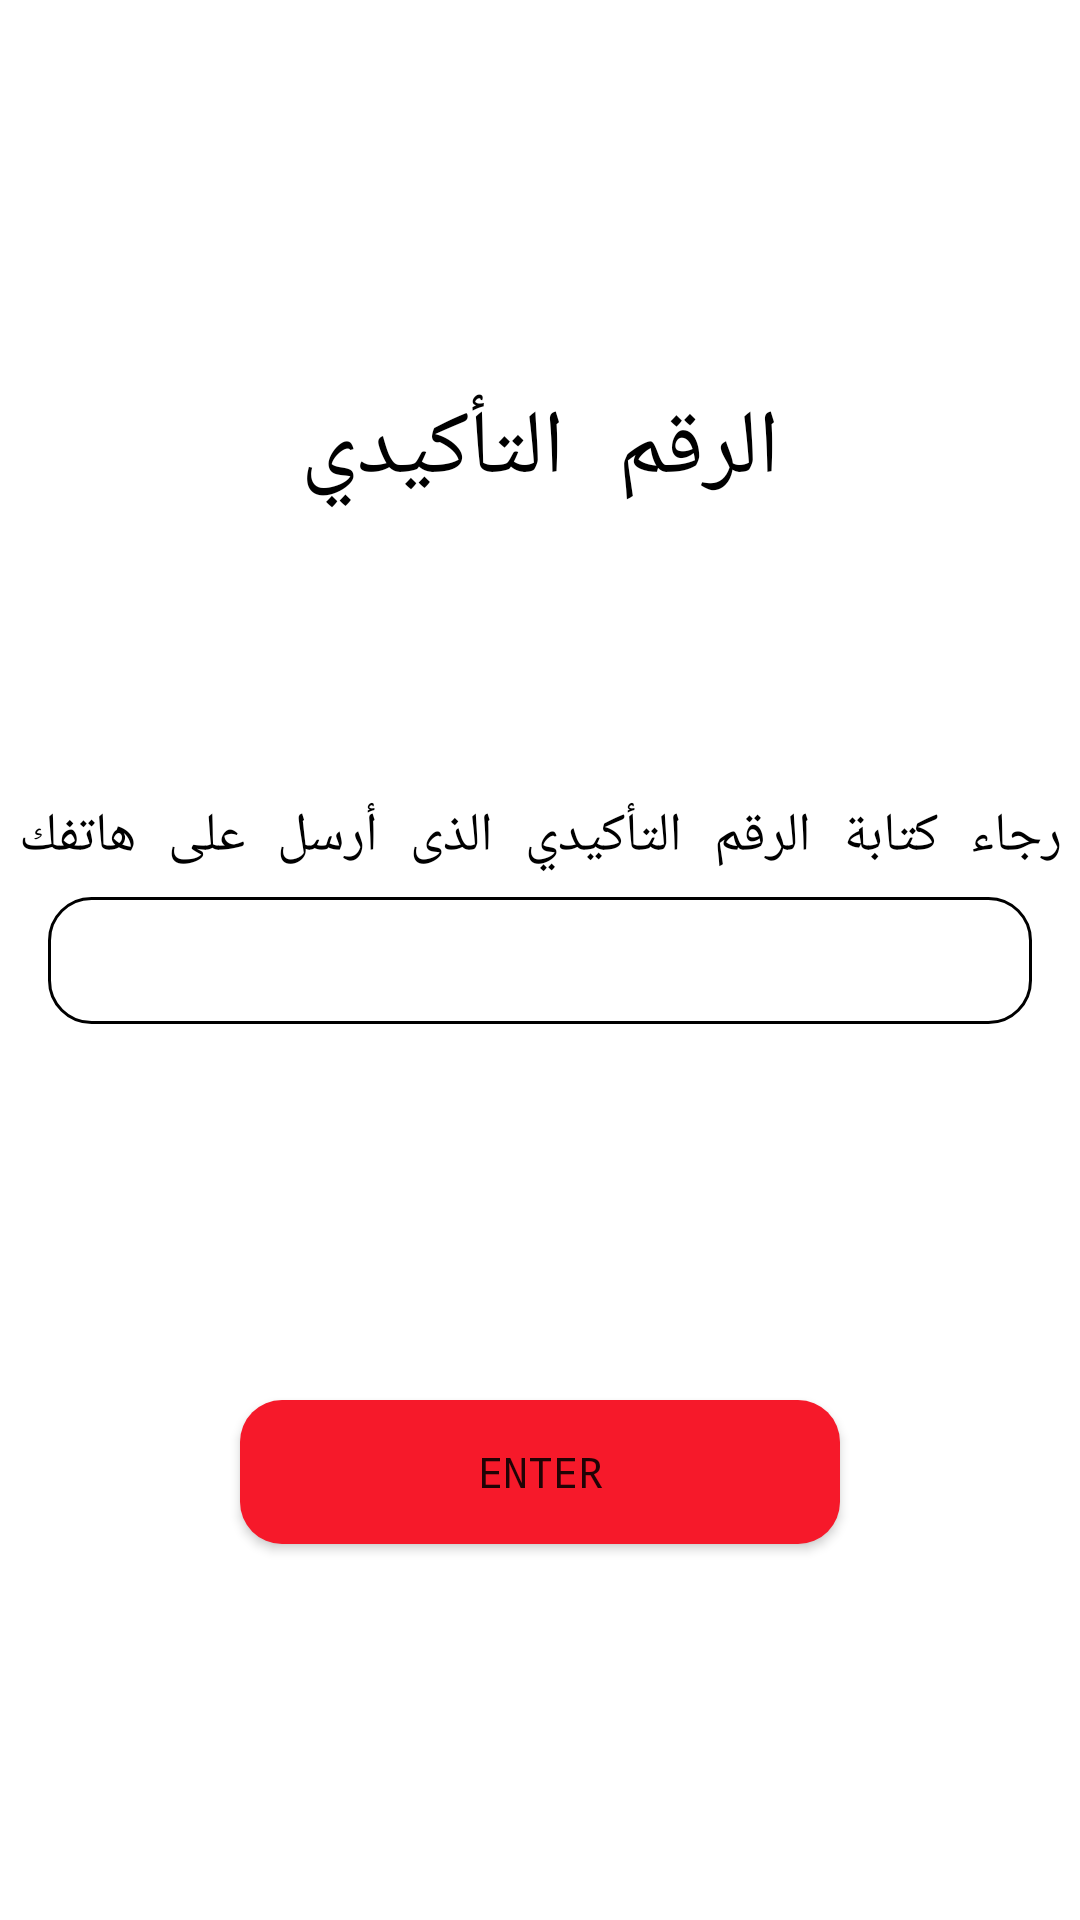

Reconstruct the res/layout file that produces this screen, plus the resources it refers to.
<!-- AndroidManifest.xml: application theme Theme.Edokan -->
<!-- res/layout/fragment_phone_token.xml -->
<?xml version="1.0" encoding="utf-8"?>
<layout
    xmlns:android="http://schemas.android.com/apk/res/android"
    xmlns:app="http://schemas.android.com/apk/res-auto"
    xmlns:tools="http://schemas.android.com/tools">

    <androidx.constraintlayout.widget.ConstraintLayout
        android:layout_width="match_parent"
        android:layout_height="match_parent">

        <ProgressBar
            android:id="@+id/loading"
            style="?android:attr/progressBarStyleHorizontal"
            android:layout_width="0dp"
            android:layout_height="wrap_content"
            android:indeterminate="true"
            android:indeterminateTint="@color/primary"
            android:indeterminateTintMode="src_atop"
            android:padding="0dp"
            android:visibility="gone"
            app:layout_constraintBottom_toBottomOf="parent"
            app:layout_constraintEnd_toEndOf="parent"
            app:layout_constraintStart_toStartOf="parent" />

        <TextView
            android:id="@+id/textView3"
            android:layout_width="wrap_content"
            android:layout_height="wrap_content"
            android:layout_marginBottom="8dp"
            android:text="رجاء كتابة الرقم التأكيدي الذى أرسل على هاتفك"
            android:textColor="#000000"
            android:textSize="18sp"
            app:layout_constraintBottom_toTopOf="@+id/constraintLayout"
            app:layout_constraintEnd_toEndOf="@+id/constraintLayout"
            app:layout_constraintStart_toStartOf="@+id/constraintLayout" />

        <TextView
            android:id="@+id/textView"
            android:layout_width="wrap_content"
            android:layout_height="wrap_content"
            android:text="الرقم التأكيدي"
            android:textColor="#000000"
            android:textSize="30sp"
            app:layout_constraintBottom_toTopOf="@+id/constraintLayout"
            app:layout_constraintEnd_toEndOf="parent"
            app:layout_constraintStart_toStartOf="parent"
            app:layout_constraintTop_toTopOf="parent" />

        <androidx.constraintlayout.widget.ConstraintLayout
            android:id="@+id/constraintLayout"
            android:layout_width="match_parent"
            android:layout_height="wrap_content"
            android:layout_marginStart="16dp"
            android:layout_marginEnd="16dp"
            android:background="@drawable/et_shape"
            app:layout_constraintBottom_toBottomOf="parent"
            app:layout_constraintEnd_toEndOf="parent"
            app:layout_constraintStart_toStartOf="parent"
            app:layout_constraintTop_toTopOf="parent">

            <EditText
                android:id="@+id/tokenET"
                android:layout_width="0dp"
                android:layout_height="wrap_content"
                android:layout_marginStart="8dp"
                android:layout_marginTop="4dp"
                android:layout_marginEnd="8dp"
                android:layout_marginBottom="4dp"
                android:background="#ffffff"
                android:inputType="phone"
                android:padding="5dp"
                android:textAlignment="center"
                android:textColor="@color/primary"
                app:layout_constraintBottom_toBottomOf="parent"
                app:layout_constraintEnd_toEndOf="parent"
                app:layout_constraintStart_toStartOf="parent"
                app:layout_constraintTop_toTopOf="parent" />

        </androidx.constraintlayout.widget.ConstraintLayout>

        <Button
            android:id="@+id/login_Btn"
            android:layout_width="200dp"
            android:layout_height="wrap_content"
            android:background="@drawable/btn_shape"
            android:text="Enter"
            app:layout_constraintBottom_toBottomOf="parent"
            app:layout_constraintEnd_toEndOf="@+id/constraintLayout"
            app:layout_constraintStart_toStartOf="@+id/constraintLayout"
            app:layout_constraintTop_toBottomOf="@+id/constraintLayout">


        </Button>

    </androidx.constraintlayout.widget.ConstraintLayout>
</layout>
<!-- resources referenced by this layout -->
<resources>
  <color name="primary">#f6192a</color>
  <!-- drawable btn_shape (drawable) -->
  <?xml version="1.0" encoding="utf-8"?>
  <shape xmlns:android="http://schemas.android.com/apk/res/android">
      <corners android:radius="14dp" />
      <solid android:color="@color/primary" />
  </shape>
  <!-- drawable et_shape (drawable) -->
  <?xml version="1.0" encoding="utf-8"?>
  <shape xmlns:android="http://schemas.android.com/apk/res/android">
      <corners android:radius="14dp" />
      <stroke android:width="1dp" android:color="#000000" />
      <solid android:color="#fff" />
  </shape>
  <style name="Theme.Edokan" parent="Theme.MaterialComponents.Light.NoActionBar">
          
          <item name="colorPrimary">@color/primary</item>
          <item name="colorPrimaryVariant">@color/primaryDark</item>
          <item name="colorOnPrimary">@color/white</item>
          
          <item name="colorSecondary">@color/teal_200</item>
          <item name="colorSecondaryVariant">@color/teal_700</item>
          <item name="colorOnSecondary">@color/black</item>
          
          <item name="android:statusBarColor" tools:targetApi="l">?attr/colorPrimaryVariant</item>
          
          <item name="android:typeface">monospace</item>
  
      </style>
  <color name="primaryDark">#f6192a</color>
  <color name="white">#FFFFFFFF</color>
  <color name="teal_200">#FFC107</color>
  <color name="teal_700">#FFC107</color>
  <color name="black">#FF000000</color>
</resources>
